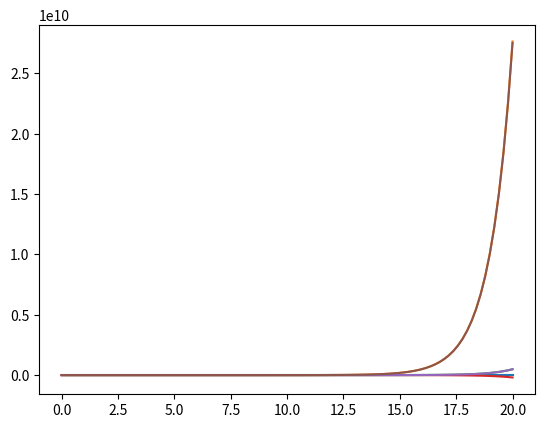

The script that saved this image:
import numpy as np
from scipy import integrate
import matplotlib.pyplot as plt

def airc(t,y): #aircraft
    return np.array([ y[0], -0.313*y[0]+56.7*y[2]+0.232*y[4], y[2], -0.0139*y[0]-0.426*y[2]+0.0203*y[4], y[4], 56.7*y[2] ])


ti,tf= 0,20      # ti e m p o de i n i c i o y f i n de s o l u c i o n
t = np.linspace(ti,tf,100) # e l v e c t o r ti e m p o t con 100 p a s o s
y0=[0,2,1,0,1,3] # c o n d i c i o n e s i n i c i a l 
y = np.zeros((len(t), len(y0))) # d e f i n e e l a r r e g l o de l a s o l u c i o n
y[0,:] = y0
r=integrate.ode(airc).set_integrator("dopri5") # i n t e g r a c i o n
                                                # n um e ri c a 
r.set_initial_value(y0,ti) # c o n f i g u r a l a s c o n d i c i o n e s i n i c i a l e s
for i in range (1, t.size):
    y[i,:]=r.integrate(t[i]) # c o n s e g u i r mas v a l o r e s ,
                                # c o m pl et a e l a r r e g l o
    if not r.successful():
        raise RuntimeError("no_se_consigue_integrar")
plt.plot(t,y)
plt.show()